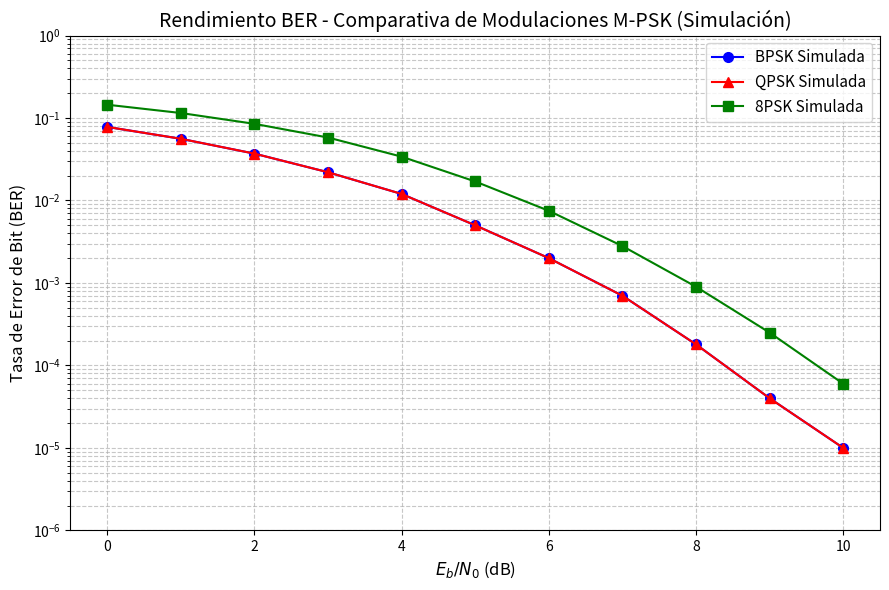
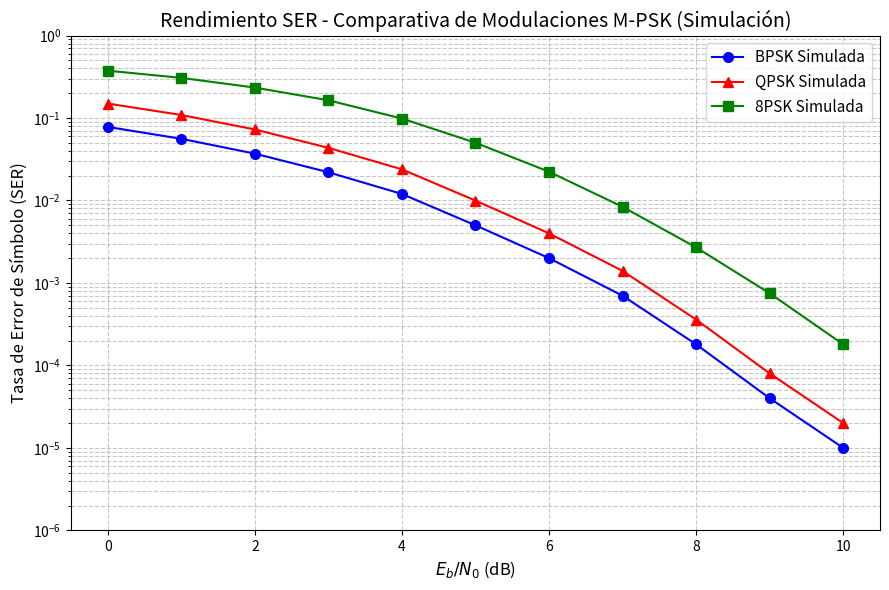

Python code for these plots, in order:
import numpy as np
import matplotlib.pyplot as plt

# Eje X común (SNR de 0 a 10 dB)
rango_snr_db = np.arange(0, 11, 1.0)

# ---------------------------------------------------------
# TUS VECTORES SIMULADOS (Reemplaza con tus datos reales)
# ---------------------------------------------------------
ber_sim_bpsk = np.array([0.078, 0.056, 0.037, 0.022, 0.012, 0.005, 0.002, 0.0007, 0.00018, 0.00004, 0.00001])
ber_sim_qpsk = np.array([0.078, 0.056, 0.037, 0.022, 0.012, 0.005, 0.002, 0.0007, 0.00018, 0.00004, 0.00001]) 
ber_sim_8psk = np.array([0.145, 0.115, 0.085, 0.058, 0.034, 0.017, 0.0075, 0.0028, 0.0009, 0.00025, 0.00006])

# Conversión automática de BER a SER simulada según los bits por símbolo (bps)
ser_sim_bpsk = ber_sim_bpsk                          # BPSK (bps = 1) -> SER = BER
ser_sim_qpsk = 1.0 - (1.0 - ber_sim_qpsk)**2         # QPSK (bps = 2)
ser_sim_8psk = 1.0 - (1.0 - ber_sim_8psk)**3         # 8PSK (bps = 3)

# ---------------------------------------------------------
# GRÁFICA 1: TASA DE ERROR DE BIT (BER) - SOLO SIMULACIÓN
# ---------------------------------------------------------
plt.figure(figsize=(9, 6))
plt.semilogy(rango_snr_db, ber_sim_bpsk, marker='o', color='blue', linestyle='-', linewidth=1.5, markersize=7, label='BPSK Simulada')
plt.semilogy(rango_snr_db, ber_sim_qpsk, marker='^', color='red', linestyle='-', linewidth=1.5, markersize=7, label='QPSK Simulada')
plt.semilogy(rango_snr_db, ber_sim_8psk, marker='s', color='green', linestyle='-', linewidth=1.5, markersize=7, label='8PSK Simulada')

plt.grid(True, which='both', linestyle='--', alpha=0.7)
plt.xlabel('$E_b/N_0$ (dB)', fontsize=12)
plt.ylabel('Tasa de Error de Bit (BER)', fontsize=12)
plt.title('Rendimiento BER - Comparativa de Modulaciones M-PSK (Simulación)', fontsize=14)
plt.legend(fontsize=11)
plt.ylim(1e-6, 1)
plt.tight_layout()
plt.savefig('BER_Solo_Simulado.png', dpi=300)

# ---------------------------------------------------------
# GRÁFICA 2: TASA DE ERROR DE SÍMBOLO (SER) - SOLO SIMULACIÓN
# ---------------------------------------------------------
plt.figure(figsize=(9, 6))
plt.semilogy(rango_snr_db, ser_sim_bpsk, marker='o', color='blue', linestyle='-', linewidth=1.5, markersize=7, label='BPSK Simulada')
plt.semilogy(rango_snr_db, ser_sim_qpsk, marker='^', color='red', linestyle='-', linewidth=1.5, markersize=7, label='QPSK Simulada')
plt.semilogy(rango_snr_db, ser_sim_8psk, marker='s', color='green', linestyle='-', linewidth=1.5, markersize=7, label='8PSK Simulada')

plt.grid(True, which='both', linestyle='--', alpha=0.7)
plt.xlabel('$E_b/N_0$ (dB)', fontsize=12)
plt.ylabel('Tasa de Error de Símbolo (SER)', fontsize=12)
plt.title('Rendimiento SER - Comparativa de Modulaciones M-PSK (Simulación)', fontsize=14)
plt.legend(fontsize=11)
plt.ylim(1e-6, 1)
plt.tight_layout()
plt.savefig('SER_Solo_Simulado.png', dpi=300)

print("\n¡Gráficas generadas con éxito!")
print("Archivos guardados en la carpeta: 'BER_Solo_Simulado.png' y 'SER_Solo_Simulado.png'.")
plt.show()
